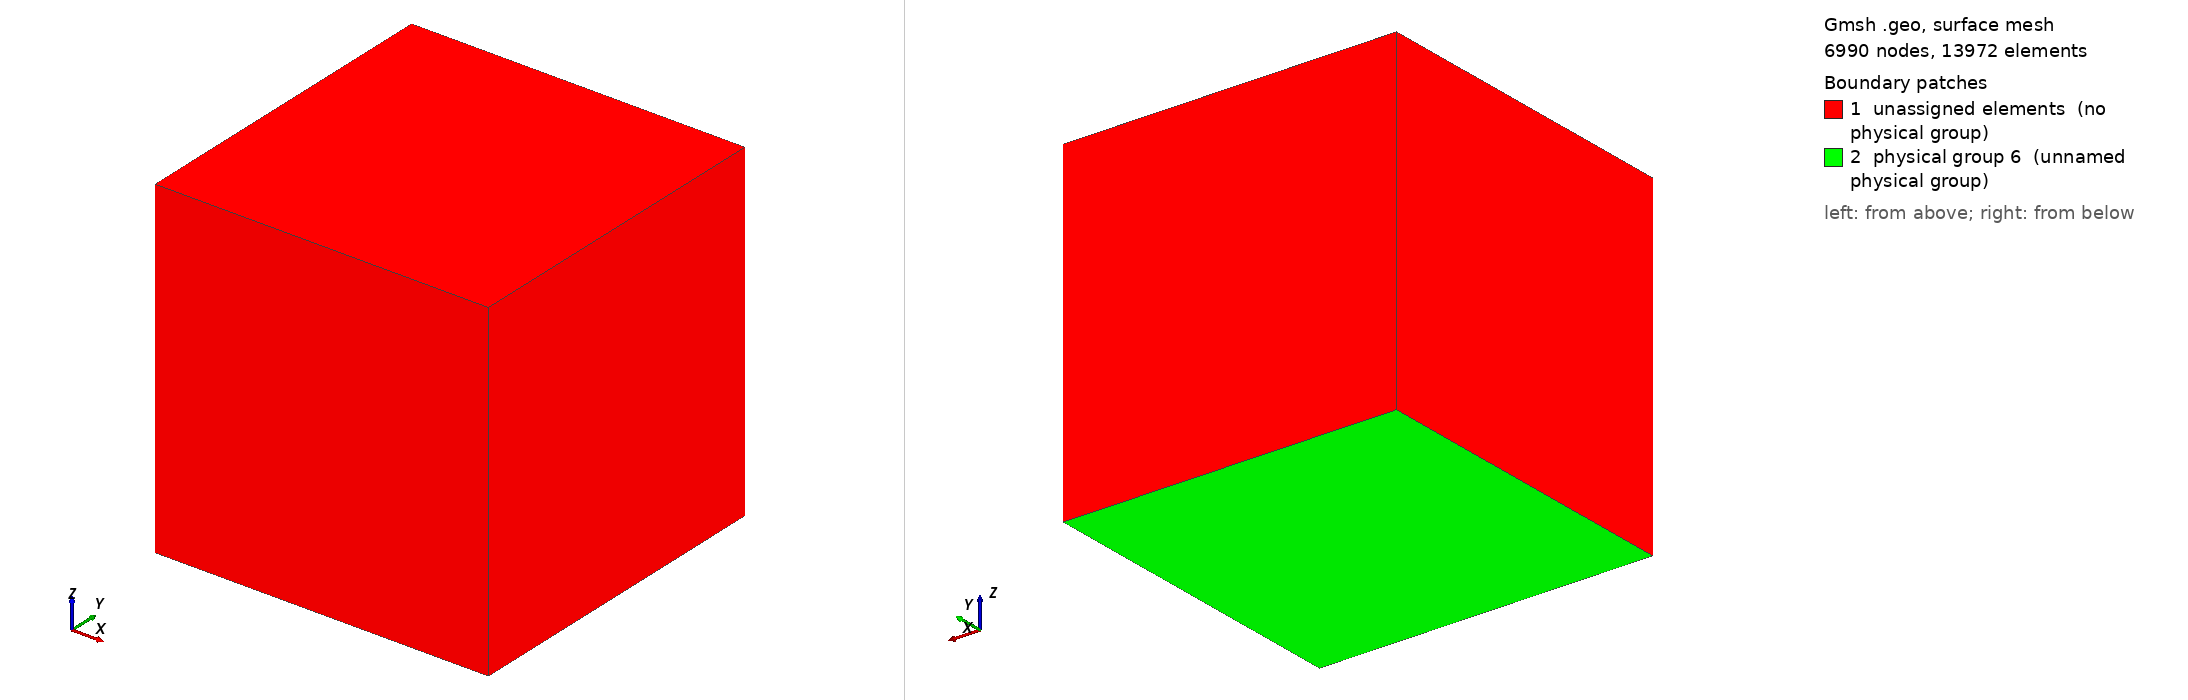

Gmsh geometry script, surface-meshed: 6990 nodes, 13972 surface elements. Boundary patches (legend numbers): 1 unassigned elements (no physical group), 2 physical group 6 (unnamed physical group). Left view from above one corner, right view from below the opposite corner. Legend entries are the model's physical surfaces; 'unassigned elements' are surfaces in no physical group. The drawing asked Gmsh for element sizes between 1% and 20% of the model's largest extent; the script's own settings can give other sizes.

=== cube_acou_tet4.geo (drawn) ===
// Parameters: acoustic cavity
lx1 = 1.0;
ly1 = 1.0;
lz1 = 1.0;


a = 0.66;

// size of elements
h =  lx1/30;
//h2 = lz1/20;

//h  = lx1*10;
//h2 = lz1*10;

Mesh.CharacteristicLengthMax=10*h;
Mesh.ElementOrder = 1;

// Cavity: Corners
Point(1) = {0,     0  , 0, h};
Point(2) = {lx1,    0  , 0, h};
Point(3) = {lx1,    ly1 , 0, h};
Point(4) = {0 ,    ly1 , 0, h};
Point(5) = {0,     0  , lz1, h};
Point(6) = {lx1,    0  , lz1, h};
Point(7) = {lx1,    ly1 , lz1, h};
Point(8) = {0 ,    ly1 , lz1, h};

xc= 0.7;
yc= 0.6;
zc= 0.5;
lxc = 0.2;
lyc = 0.2;
lzc = 0.2;
//hc = lxc/4;
hc = h/1.5;
// Cavity: control volume
Point(101) = {xc,     yc  , zc, hc};
Point(102) = {xc+lxc,    yc  , zc, hc};
Point(103) = {xc+lxc,    yc+lyc , zc, hc};
Point(104) = {xc ,    yc+lyc , zc, hc};
Point(105) = {xc,     yc  , zc+lzc, hc};
Point(106) = {xc+lxc,    yc  , zc+lzc, hc};
Point(107) = {xc+lxc,    yc+lyc , zc+lzc, hc};
Point(108) = {xc ,    yc+lyc , zc+lzc, hc};

Line(101) = {101, 105};
Line(102) = {105, 106};
Line(103) = {106, 102};
Line(104) = {102, 101};
Line(105) = {101, 104};
Line(106) = {104, 108};
Line(107) = {108, 105};
Line(108) = {108, 107};
Line(109) = {107, 103};
Line(1010) = {103, 104};
Line(1011) = {102, 103};
Line(1012) = {106, 107};

// structure
//Point(9) = {a,     0  , 0, h2};
//Point(10) = {a,     0  , lz1, h2};
//Point(11) = {a,    ly1 , lz1, h2};
//Point(12) = {a ,    ly1 , 0, h2};

// Cavity: lines

Line(1) = {1, 5};
Line(2) = {5, 6};
Line(3) = {6, 2};
Line(4) = {2, 1};
Line(5) = {1, 4};
Line(6) = {4, 8};
Line(7) = {8, 5};
Line(8) = {8, 7};
Line(9) = {7, 3};
Line(10) = {3, 4};
Line(11) = {2, 3};
Line(12) = {6, 7};

//Line(13) = {10, 11};
//Line(14) = {11, 12};
//Line(15) = {12, 9};
//Line(16) = {9, 10};

Line Loop(17) = {7, -1, 5, 6};
Plane Surface(18) = {17};
Line Loop(19) = {2, 3, 4, 1};
Plane Surface(20) = {19};
Line Loop(21) = {3, 11, -9, -12};
Plane Surface(22) = {21};
Line Loop(23) = {11, 10, -5, -4};
Plane Surface(24) = {23};
Line Loop(25) = {2, 12, -8, 7};
Plane Surface(26) = {25};
Line Loop(27) = {8, 9, 10, 6};
Plane Surface(28) = {27};
//Line Loop(29) = {16, 13, 14, 15};
//Plane Surface(30) = {29};

//Surface Loop(31) = {18, 26, 20, 22, 24, 28};
//Volume(32) = {31};

// surfaces control volume
Line Loop(1013) = {1010, 106, 108, 109};
Plane Surface(1014) = {1013};
Line Loop(1015) = {105, -1010, -1011, 104};
Plane Surface(1016) = {1015};
Line Loop(1017) = {105, 106, 107, -101};
Plane Surface(1018) = {1017};
Line Loop(1019) = {101, 102, 103, 104};
Plane Surface(1020) = {1019};
Line Loop(1021) = {103, 1011, -109, -1012};
Plane Surface(1022) = {1021};
Line Loop(1023) = {1012, -108, 107, 102};
Plane Surface(1024) = {1023};

//Physical Volume(1) = {32}; // air cavity 

//Physical Surface(6) = {30};// Structure surface



Surface Loop(1025) = {18, 26, 20, 22, 24, 28};
Surface Loop(1026) = {1024, 1022, 1020, 1018, 1016, 1014};
Volume(1027) = {1025,1026};
//Volume(1027) = {1025};
Volume(1028) = {1026};

Physical Volume(1) = {1027,1028}; // air cavity 

Physical Volume(5) = {1028}; // control volume 

//+
Physical Surface(6) = {24};
//+
